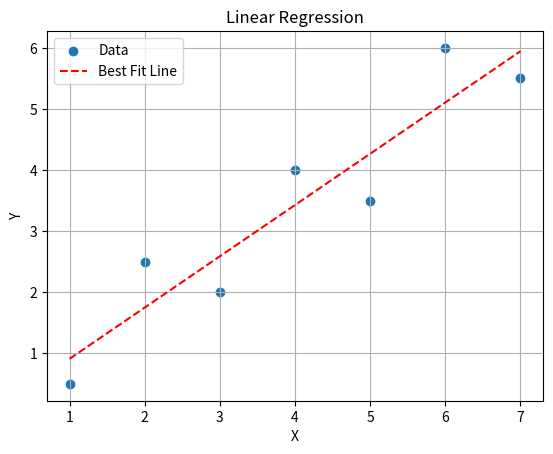

This chart was generated by the following Python code:
import numpy as np
import matplotlib.pyplot as plt

# Data
x = np.array([1, 2, 3, 4, 5, 6, 7])
y = np.array([0.5, 2.5, 2, 4, 3.5, 6, 5.5])

# Perform linear regression
slope, intercept = np.polyfit(x, y, 1)

# Calculate best fit line
best_fit_line = slope * x + intercept

# Plot data and best fit line
plt.scatter(x, y, label='Data')

# Plot data points
plt.plot(x, best_fit_line, color='red', linestyle='--', label='Best Fit Line')

# Plot best fit line
plt.xlabel('X')
plt.ylabel('Y')
plt.title('Linear Regression')
plt.legend()
plt.grid(True)

# Show plot
plt.show()
